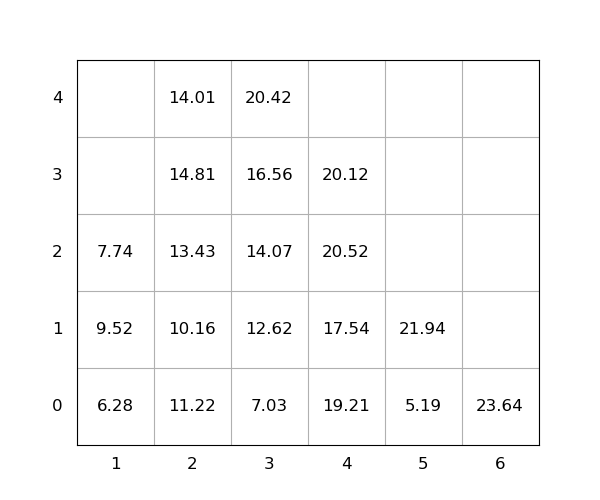

The table this chart was drawn from, first rows:
idx, loc_x, loc_y, loc_z, weight, seq, emerg, reloc, size(ft)
1, 2, 0, 0, 11.22, 1, 0, 1.0, 20
2, 3, 0, 0, 7.03, 2, 0, 0, 20
3, 2, 0, 1, 10.16, 3, 0, 1.0, 20
4, 1, 0, 0, 6.28, 4, 0, 1.0, 20
5, 3, 0, 1, 12.62, 5, 0, 1.0, 20
6, 1, 0, 1, 9.52, 6, 0, 1.0, 20
7, 2, 0, 2, 13.43, 7, 0, 1.0, 20
8, 6, 0, 0, 23.64, 8, 0, 1.0, 20
9, 4, 0, 0, 19.21, 9, 0, 1.0, 20
10, 3, 0, 2, 14.07, 10, 0, 1.0, 20
11, 4, 0, 1, 17.54, 11, 0, 1.0, 20
12, 4, 0, 2, 20.52, 12, 0, 1.0, 20
13, 4, 0, 3, 20.12, 13, 0, 1.0, 20
14, 5, 0, 0, 5.19, 14, 0, 0, 20
15, 3, 0, 3, 16.56, 15, 0, 1.0, 20
16, 2, 0, 3, 14.81, 16, 0, 1.0, 20
17, 3, 0, 4, 20.42, 17, 0, 1.0, 20
18, 2, 0, 4, 14.01, 18, 0, 1.0, 20
19, 5, 0, 1, 21.94, 19, 0, 0, 20
20, 1, 0, 2, 7.74, 20, 0, 1.0, 20
